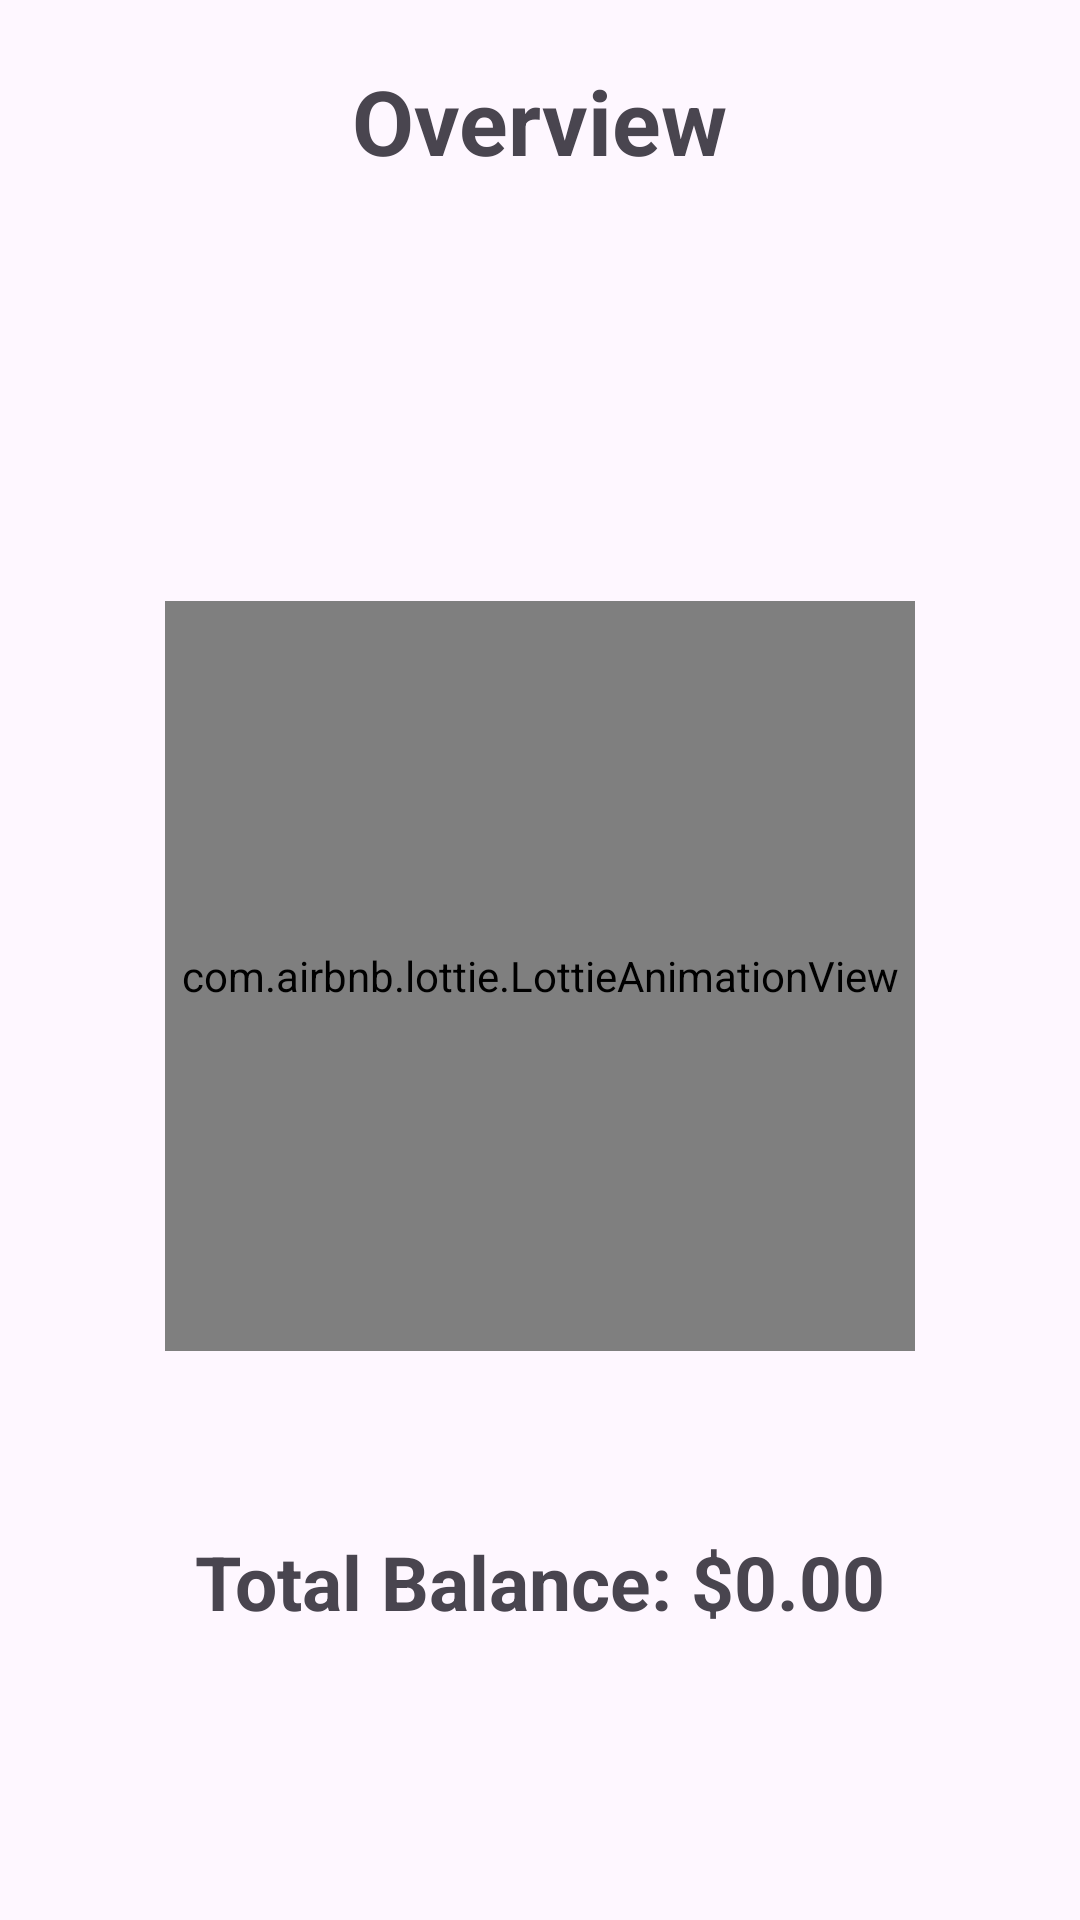

Write the Android layout XML for this screen, with the resource values it uses.
<!-- AndroidManifest.xml: application theme Theme.PFM2 -->
<!-- res/layout/fragment_overview.xml -->
<?xml version="1.0" encoding="utf-8"?>
<RelativeLayout xmlns:android="http://schemas.android.com/apk/res/android"
    xmlns:tools="http://schemas.android.com/tools"
    android:layout_width="match_parent"
    android:layout_height="match_parent"
    xmlns:app="http://schemas.android.com/apk/res-auto"
    tools:context=".OverviewFragment">

    
    <TextView
        android:id="@+id/title"
        android:layout_width="wrap_content"
        android:layout_height="wrap_content"
        android:text="@string/overview"
        android:textSize="30sp"
        android:textStyle="bold"
        android:layout_alignParentTop="true"
        android:layout_centerHorizontal="true"
        android:layout_marginTop="20dp" />

    
    <com.airbnb.lottie.LottieAnimationView
        android:id="@+id/lottie_animation_view"
        android:layout_width="250dp"
        android:layout_height="250dp"
        app:lottie_rawRes="@raw/overview"
        android:layout_below="@id/title"
        android:layout_centerHorizontal="true"
        android:layout_marginTop="140dp"
        android:layout_marginBottom="30dp" />

    
    <TextView
        android:id="@+id/total_balance"
        android:layout_width="wrap_content"
        android:layout_height="wrap_content"
        android:text="Total Balance: $0.00"
        android:textSize="25sp"
        android:textStyle="bold"
        android:layout_below="@id/lottie_animation_view"
        android:layout_centerHorizontal="true"
        android:layout_marginTop="30dp" />

</RelativeLayout>
<!-- resources referenced by this layout -->
<resources>
  <string name="overview">Overview</string>
  <style name="Theme.PFM2" parent="Base.Theme.PFM2" />
  <style name="Base.Theme.PFM2" parent="Theme.Material3.DayNight.NoActionBar">
          
          
      </style>
</resources>
